Run: headless pygame with SDL's dummy video driver; simulated clock (each Clock.tick advances the game by its frame time, no real sleeping); random seed 0; keys injected as events and as key.get_pressed() state; no mouse input.
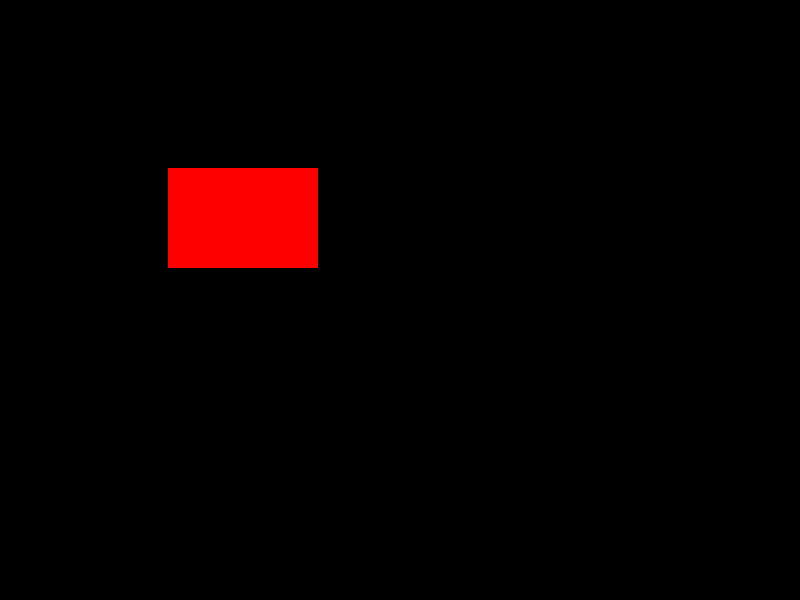
Frame 1 of 4 · flips 1–60 · no input
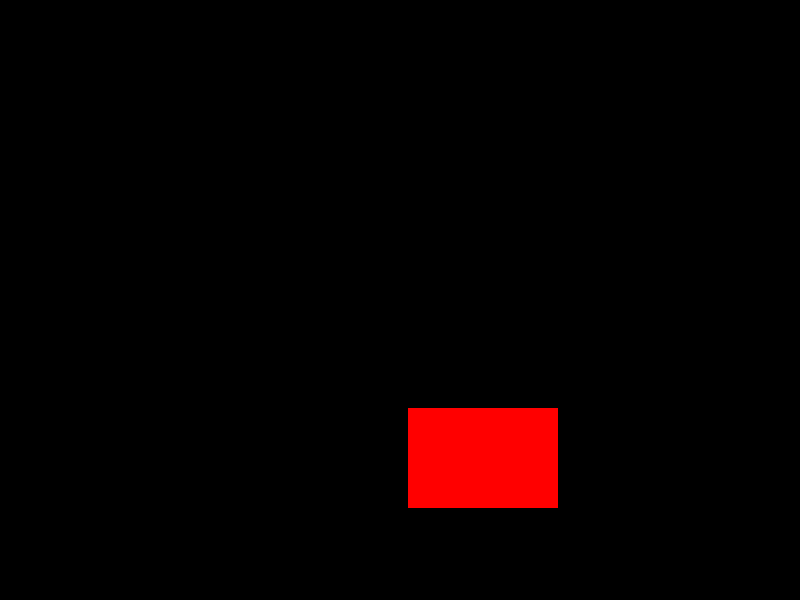
Frame 2 of 4 · flips 61–180 · tapped SPACE, RETURN · held RIGHT (→), D
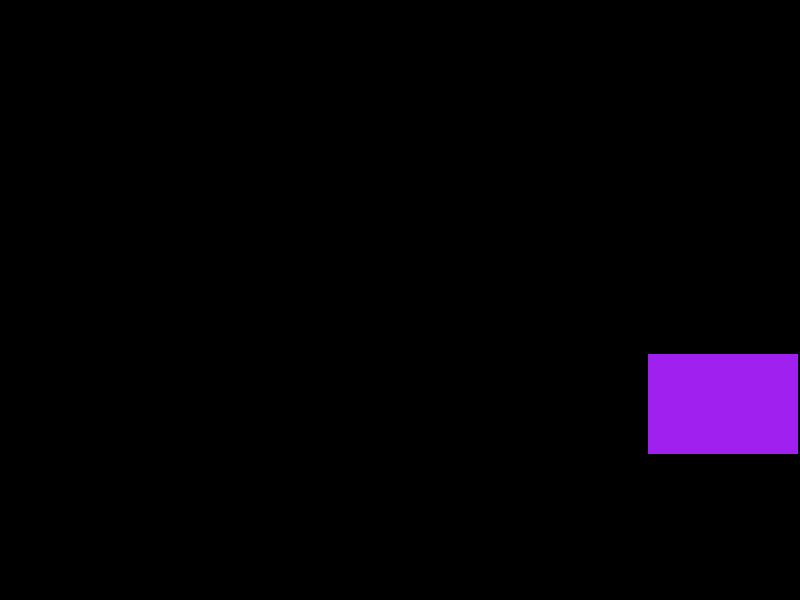
Frame 3 of 4 · flips 181–300 · held DOWN (↓), S
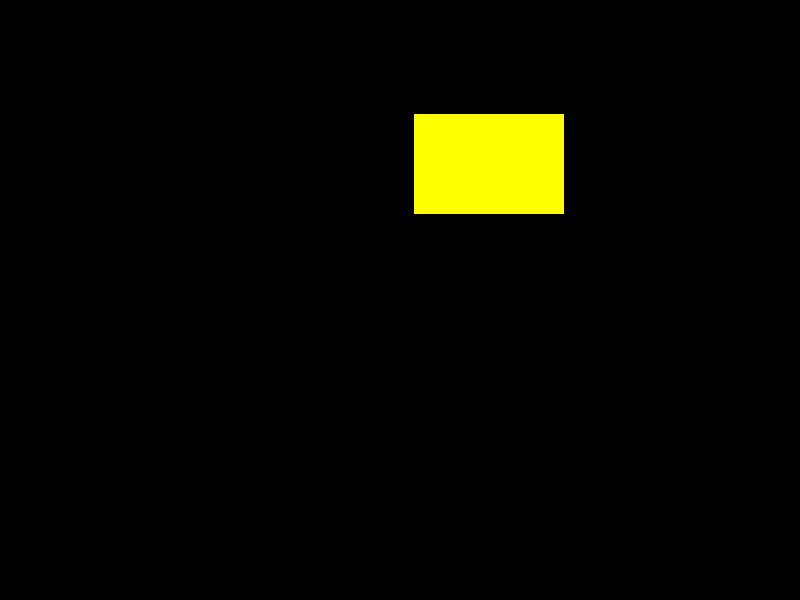
Frame 4 of 4 · flips 301–420 · held LEFT (←), A, UP (↑), W

The pygame program that drew these frames:

#! ~/Desktop/Environmnets/pygames.venv/bin/python3
import pygame, sys
from pygame import *

pygame.init()
clock = pygame.time.Clock()

windowSize = (800, 600)
backgroundColor = (0,0,0)  # black
display = pygame.display.set_mode(windowSize)
pygame.display.set_caption("DVD Loading")
iconLocation = [50,50]
icon = pygame.Rect(iconLocation[0],iconLocation[1],150,100)
iconColor = 'red'
velocity = 2
direction = [1,1] # x and y (pos or neg)

def changeColor(currentColor):
    colorSequence = 'red purple yellow blue green orange'.split()
    currentIndex = colorSequence.index(currentColor)
    nextIndex = currentIndex + 1
    if nextIndex >= len(colorSequence):
        nextIndex = 0
    nextColor = colorSequence[nextIndex]
    return nextColor

running = True
while running:
    display.fill(backgroundColor)
    pygame.draw.rect(display, iconColor, icon)
    for event in pygame.event.get():
        if event.type == QUIT:
            pygame.quit()
            running = False
    
    # move it
    iconLocation[0] += velocity * direction[0]
    iconLocation[1] += velocity * direction[1]
    icon.x = iconLocation[0]
    icon.y = iconLocation[1]
    # check for collisions
    if iconLocation[0] < 0:
        iconLocation[0] = 0
        direction[0] *= -1
        iconColor = changeColor(iconColor)
    elif (iconLocation[0] + icon.w) > windowSize[0]:
        iconLocation[0] = windowSize[0] - icon.w
        direction[0] *= -1
        iconColor = changeColor(iconColor)

    if iconLocation[1] < 0:
        iconLocation[1] = 0
        direction[1] *= -1
        iconColor = changeColor(iconColor)
    elif (iconLocation[1] + icon.h) > windowSize[1]:
        iconLocation[1] = windowSize[1] - icon.h
        direction[1] *= -1
        iconColor = changeColor(iconColor)


    pygame.display.update()
    clock.tick(60) # fps 
